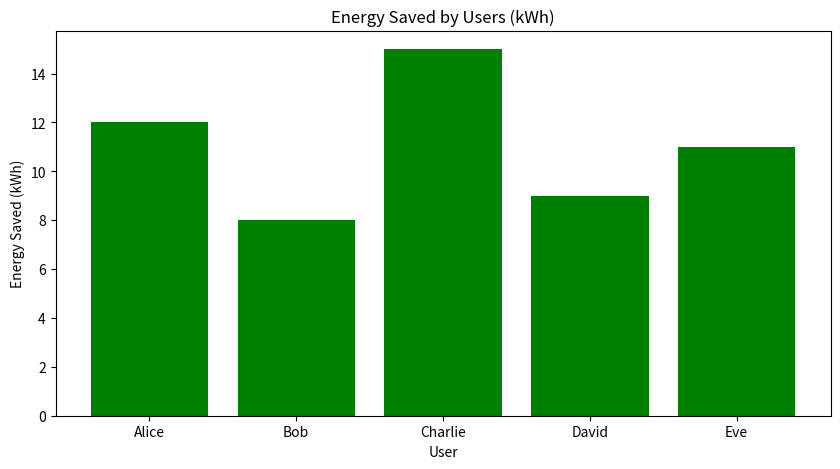
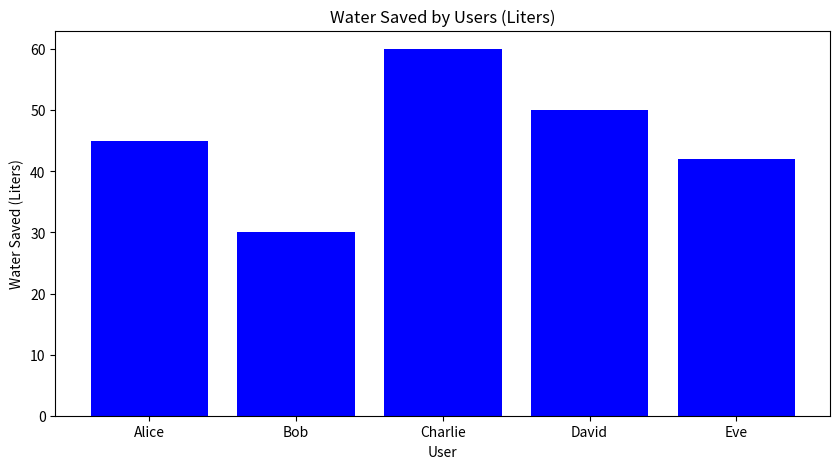
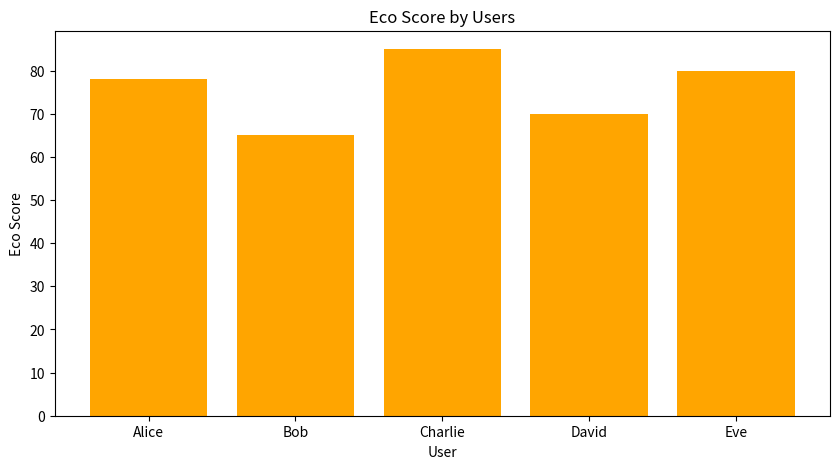

Python code for these plots, in order:
import random
import pandas as pd
import numpy as np

# For visualization
import matplotlib.pyplot as plt
%matplotlib inline

data = {
    'User': ['Alice', 'Bob', 'Charlie', 'David', 'Eve'],
    'Energy_Saved_kWh': [12, 8, 15, 9, 11],
    'Water_Saved_Liters': [45, 30, 60, 50, 42],
    'Eco_Score': [78, 65, 85, 70, 80]
}
df = pd.DataFrame(data)
df

insights = [
    "Reduce daily water usage by 10%",
    "Use energy-efficient appliances",
    "Recycle at least 3 types of waste every week",
    "Plant a tree every month",
    "Opt for public transport to reduce carbon footprint"
]

df['AI_Insight'] = [random.choice(insights) for _ in range(len(df))]
df

plt.figure(figsize=(10,5))
plt.bar(df['User'], df['Energy_Saved_kWh'], color='green')
plt.title('Energy Saved by Users (kWh)')
plt.xlabel('User')
plt.ylabel('Energy Saved (kWh)')
plt.show()

plt.figure(figsize=(10,5))
plt.bar(df['User'], df['Water_Saved_Liters'], color='blue')
plt.title('Water Saved by Users (Liters)')
plt.xlabel('User')
plt.ylabel('Water Saved (Liters)')
plt.show()

plt.figure(figsize=(10,5))
plt.bar(df['User'], df['Eco_Score'], color='orange')
plt.title('Eco Score by Users')
plt.xlabel('User')
plt.ylabel('Eco Score')
plt.show()